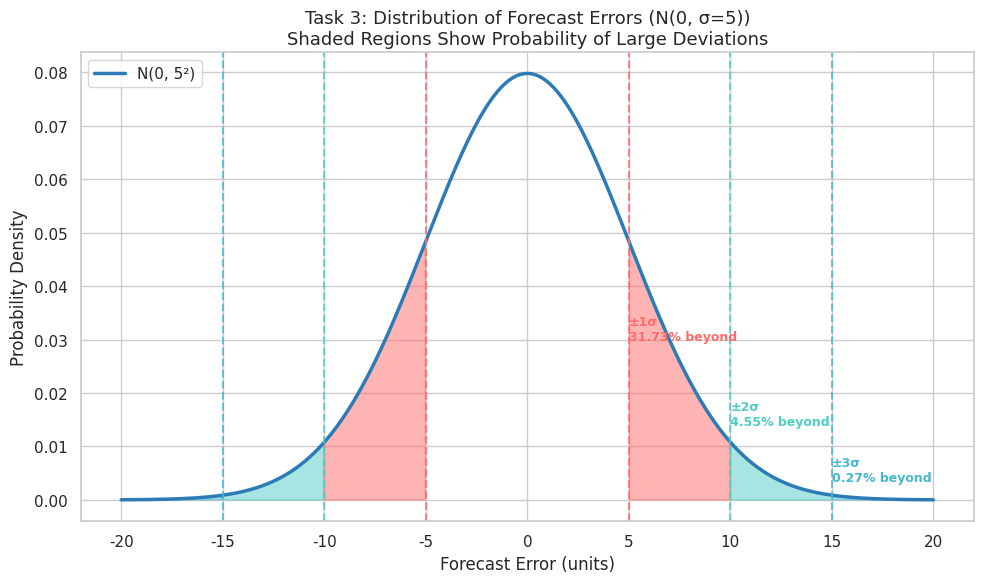

Generate this figure with matplotlib:
"""
Task 3 - Forecasting Error Risk (Probability)
COM7023 Maths for Data Science - Urban Resource Intelligence

Short-term forecasting errors are assumed to follow a normal
distribution:
    Error ~ N(mu=0, sigma=5)          (units)

Finds the probability of large deviations at +/-1, +/-2 and +/-3
standard deviations, to support risk management and contingency
planning around forecast buffers.
"""

import os
import numpy as np
import scipy.stats as stats
import seaborn as sns
import matplotlib.pyplot as plt

# ============================================================
# 1. SETUP: Define the forecast error distribution
# ============================================================

mu, sigma = 0, 5
thresholds = [5, 10, 15]   # +/-1, +/-2, +/-3 standard deviations

print("=" * 60)
print("TASK 3 - FORECASTING ERROR RISK (PROBABILITY)")
print("=" * 60)

print(f"\nForecast error ~ N(mu={mu}, sigma={sigma})")

# ============================================================
# 2. TAIL PROBABILITIES: P(|error| > threshold)
# ============================================================

print("\n" + "-" * 50)
print("TAIL PROBABILITIES")
print("-" * 50)

probabilities = {}
for t in thresholds:
    p = 2 * (1 - stats.norm.cdf(t, loc=mu, scale=sigma))
    probabilities[t] = p
    z = (t - mu) / sigma
    print(f"  z = {z:.1f}:  P(|error| > {t}) = {p:.4f}  ({p * 100:.2f}%)")

print("\n" + "-" * 50)
print("BUFFER COVERAGE (probability the error stays within the buffer)")
print("-" * 50)

for t in thresholds:
    p_in = 1 - probabilities[t]
    print(f"  P(|error| <= {t}) = {p_in:.4f}  ({p_in * 100:.2f}%)")

# ============================================================
# 3. VERIFICATION against scipy.stats.norm.cdf
# ============================================================

print("\n" + "-" * 50)
print("VERIFICATION AGAINST scipy.stats.norm.cdf")
print("-" * 50)

for t in thresholds:
    cdf_val = stats.norm.cdf(t, loc=mu, scale=sigma)
    print(f"  norm.cdf({t}, loc={mu}, scale={sigma}) = {cdf_val:.4f}")

# ============================================================
# 4. VISUALISATION - probability density curve with shaded bands
# ============================================================

print("\n" + "-" * 50)
print("GENERATING FIGURE...")
print("-" * 50)

sns.set_theme(style="whitegrid", palette="muted")

x = np.linspace(mu - 4 * sigma, mu + 4 * sigma, 1000)
y = stats.norm.pdf(x, mu, sigma)

fig, ax = plt.subplots(figsize=(10, 6))
ax.plot(x, y, color='#2c7bb6', linewidth=2.5, label=f'N({mu}, {sigma}²)')

# Shade only the tail regions (beyond each threshold), leaving the
# central +/-1 SD band unshaded. Each band is drawn once rather than
# stacked on top of each other, so the colours stay clean and distinct
# instead of blending into a muddy overlap where the tails meet.
colors = ['#FF6B6B', '#4ECDC4', '#45B7D1']
for lo, hi, color in zip(thresholds[:-1], thresholds[1:], colors[:-1]):
    band = (np.abs(x) >= lo) & (np.abs(x) <= hi)
    ax.fill_between(x, y, where=band, color=color, alpha=0.5)
outer_band = np.abs(x) >= thresholds[-1]
ax.fill_between(x, y, where=outer_band, color=colors[-1], alpha=0.5)

for t, color in zip(thresholds, colors):
    ax.axvline(-t, color=color, linestyle='--', linewidth=1.5, alpha=0.8)
    ax.axvline(t, color=color, linestyle='--', linewidth=1.5, alpha=0.8)

# Annotate each threshold - spaced out vertically so the labels don't
# collide with each other in the low-probability part of the tail.
label_y = [0.030, 0.014, 0.0035]
for t, color, y_pos in zip(thresholds, colors, label_y):
    sd = t // sigma
    ax.annotate(f'±{sd}σ\n{probabilities[t] * 100:.2f}% beyond',
                xy=(t, y_pos), fontsize=9, ha='left', color=color, fontweight='bold')

ax.set_xlabel('Forecast Error (units)', fontsize=12)
ax.set_ylabel('Probability Density', fontsize=12)
ax.set_title('Task 3: Distribution of Forecast Errors (N(0, σ=5))\n'
             'Shaded Regions Show Probability of Large Deviations', fontsize=13)
ax.legend(loc='upper left')
plt.tight_layout()

os.makedirs('figures', exist_ok=True)
fig_path = 'figures/fig_task3_normal_curve.png'
plt.savefig(fig_path, dpi=150, bbox_inches='tight')
plt.close(fig)
print(f"Figure saved to '{fig_path}'")

# ============================================================
# 5. RISK MANAGEMENT SUMMARY
# ============================================================

print("\n" + "-" * 50)
print("RISK MANAGEMENT SUMMARY")
print("-" * 50)

for t in thresholds:
    cov = (1 - probabilities[t]) * 100
    risk = probabilities[t] * 100
    print(f"  Buffer +/-{t}: covers {cov:.2f}% of days, risk of exceedance {risk:.2f}%")

print("\n" + "=" * 60)
print("TASK 3 COMPLETE")
print("=" * 60)
